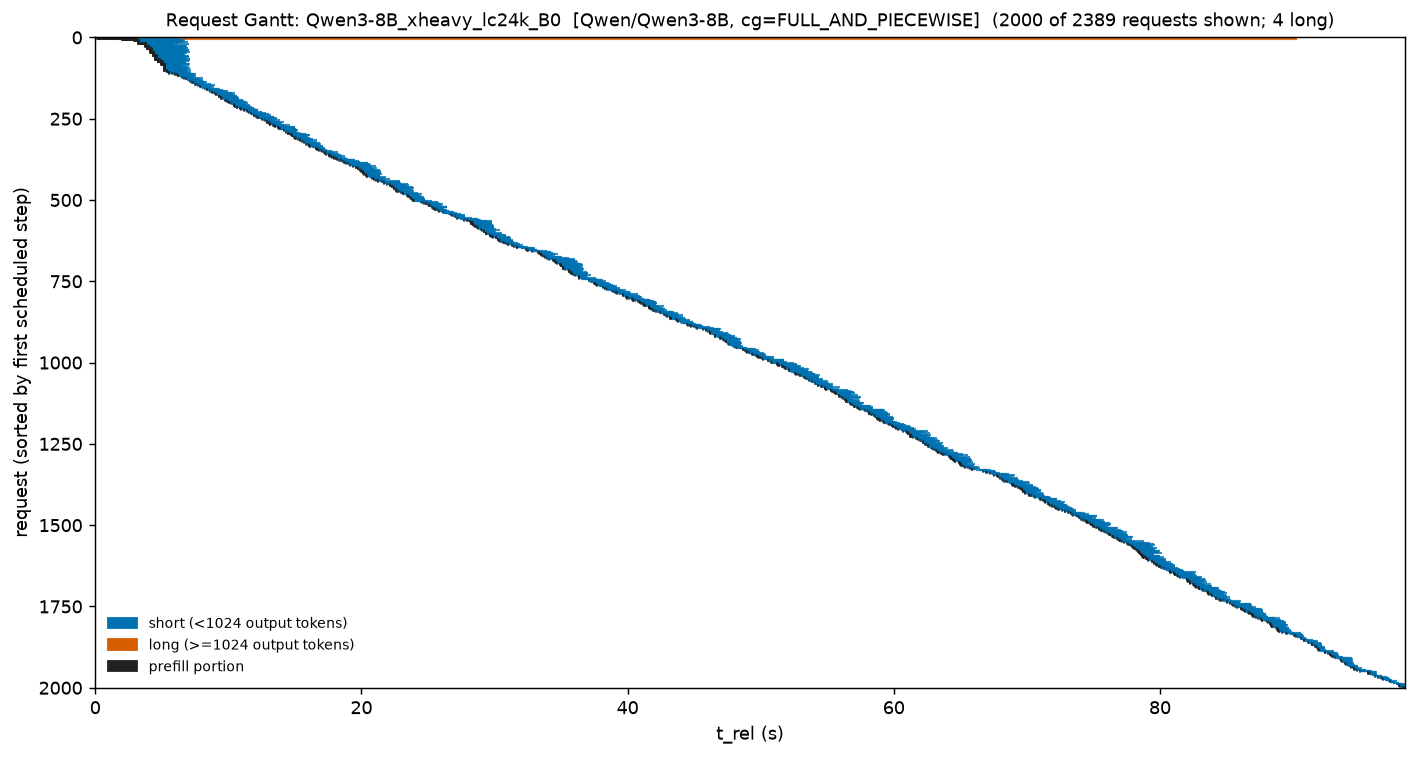

The file beside this chart, header and first rows:
req_id, t_start, t_stop, cls, prompt, t_prefill_end
cmpl-bench-e19b18b6-0-0-90b074a2, 0.0, 6.316, short, 609, 0.05234
cmpl-bench-e19b18b6-2-0-a430bfe5, 0.05363, 90.13, long, 24000, 0.604
cmpl-bench-e19b18b6-3-0-bb18a0b9, 0.2739, 90.21, long, 24000, 1.442
cmpl-bench-e19b18b6-1-0-829a4e8e, 1.118, 90.26, long, 24000, 2.277
cmpl-bench-e19b18b6-5-0-96fa8f2c, 1.958, 6.005, short, 969, 2.277
cmpl-bench-e19b18b6-4-0-8e1d0741, 1.958, 90.33, long, 24000, 3.135
cmpl-bench-e19b18b6-6-0-87613323, 2.803, 6.366, short, 572, 3.135
cmpl-bench-e19b18b6-7-0-bd0c9d8b, 2.803, 6.745, short, 784, 3.302
cmpl-bench-e19b18b6-8-0-b9f24802, 3.103, 5.893, short, 761, 3.302
cmpl-bench-e19b18b6-9-0-a8b4de6b, 3.103, 6.463, short, 847, 3.302
cmpl-bench-e19b18b6-10-0-a8ffcb65, 3.103, 5.978, short, 782, 3.302
cmpl-bench-e19b18b6-12-0-931075d8, 3.103, 6.322, short, 598, 3.302
cmpl-bench-e19b18b6-11-0-bc3cc51c, 3.103, 6.69, short, 910, 3.302
cmpl-bench-e19b18b6-13-0-a1ae73fe, 3.103, 6.614, short, 651, 3.302
cmpl-bench-e19b18b6-14-0-8dbd01fc, 3.103, 6.053, short, 548, 3.302
cmpl-bench-e19b18b6-16-0-bcff7fb6, 3.103, 7.002, short, 579, 3.302
cmpl-bench-e19b18b6-17-0-bad83ad1, 3.103, 5.8, short, 964, 3.302
cmpl-bench-e19b18b6-19-0-8c18bb47, 3.103, 6.254, short, 595, 3.829
cmpl-bench-e19b18b6-20-0-a86ea628, 3.633, 5.832, short, 664, 3.829
cmpl-bench-e19b18b6-23-0-adbf9aa2, 3.633, 5.893, short, 875, 3.829
cmpl-bench-e19b18b6-24-0-b29636d1, 3.633, 5.832, short, 949, 3.829
cmpl-bench-e19b18b6-25-0-bd4110ac, 3.633, 7.018, short, 930, 3.829
cmpl-bench-e19b18b6-26-0-baa1f45f, 3.633, 5.832, short, 810, 3.829
cmpl-bench-e19b18b6-27-0-a4085fc7, 3.633, 5.893, short, 917, 3.829
cmpl-bench-e19b18b6-28-0-b64063ed, 3.633, 5.925, short, 480, 3.829
cmpl-bench-e19b18b6-29-0-88e46bfe, 3.633, 6.92, short, 649, 4.031
cmpl-bench-e19b18b6-30-0-89d24f78, 3.831, 6.827, short, 705, 4.031
cmpl-bench-e19b18b6-31-0-90fd73f8, 3.831, 6.12, short, 554, 4.031
cmpl-bench-e19b18b6-33-0-92004f6f, 3.831, 6.614, short, 463, 4.031
cmpl-bench-e19b18b6-34-0-8d5c397b, 3.831, 5.893, short, 941, 4.031
cmpl-bench-e19b18b6-35-0-a6a85778, 3.831, 6.198, short, 570, 4.031
cmpl-bench-e19b18b6-36-0-bcabcf0c, 3.831, 6.558, short, 626, 4.031
cmpl-bench-e19b18b6-37-0-9d24b487, 3.831, 5.925, short, 844, 4.031
cmpl-bench-e19b18b6-39-0-905b5834, 3.831, 7.002, short, 970, 4.031
cmpl-bench-e19b18b6-40-0-a25c33d2, 3.831, 6.92, short, 884, 4.239
cmpl-bench-e19b18b6-41-0-bbcb12e9, 4.035, 6.254, short, 493, 4.239
cmpl-bench-e19b18b6-42-0-821c6fbe, 4.035, 6.614, short, 732, 4.239
cmpl-bench-e19b18b6-43-0-96828730, 4.035, 6.49, short, 805, 4.239
cmpl-bench-e19b18b6-44-0-a6d95daa, 4.035, 7.077, short, 721, 4.239
cmpl-bench-e19b18b6-46-0-af680ece, 4.035, 7.028, short, 516, 4.239
cmpl-bench-e19b18b6-47-0-a5d5273a, 4.035, 6.405, short, 940, 4.239
cmpl-bench-e19b18b6-48-0-a1cb55a9, 4.035, 6.719, short, 483, 4.239
cmpl-bench-e19b18b6-49-0-ab9937bc, 4.035, 6.49, short, 575, 4.239
cmpl-bench-e19b18b6-51-0-9585bc5e, 4.035, 6.754, short, 624, 4.239
cmpl-bench-e19b18b6-52-0-92e60cb3, 4.035, 6.899, short, 760, 4.447
cmpl-bench-e19b18b6-53-0-b45b16b1, 4.242, 6.401, short, 538, 4.447
cmpl-bench-e19b18b6-54-0-8bd58c96, 4.242, 7.096, short, 597, 4.447
cmpl-bench-e19b18b6-55-0-96e8c7ae, 4.242, 6.92, short, 791, 4.447
cmpl-bench-e19b18b6-56-0-8d578590, 4.242, 6.671, short, 892, 4.447
cmpl-bench-e19b18b6-57-0-956da7bd, 4.242, 6.198, short, 693, 4.447
cmpl-bench-e19b18b6-58-0-b9f62241, 4.242, 6.12, short, 480, 4.447
cmpl-bench-e19b18b6-59-0-aeacaf2e, 4.242, 6.703, short, 530, 4.447
cmpl-bench-e19b18b6-60-0-954456bc, 4.242, 6.463, short, 969, 4.447
cmpl-bench-e19b18b6-61-0-8d4a89ae, 4.242, 6.745, short, 664, 4.447
cmpl-bench-e19b18b6-63-0-a4136de7, 4.242, 5.978, short, 961, 4.447
cmpl-bench-e19b18b6-64-0-8e91180e, 4.242, 6.366, short, 993, 4.652
cmpl-bench-e19b18b6-65-0-94338d22, 4.45, 7.018, short, 632, 4.652
cmpl-bench-e19b18b6-67-0-9763c5f3, 4.45, 6.629, short, 923, 4.652
cmpl-bench-e19b18b6-68-0-ac35a71c, 4.45, 6.827, short, 950, 4.652
cmpl-bench-e19b18b6-69-0-a6322a27, 4.45, 6.92, short, 806, 4.652
... 1,940 more rows
